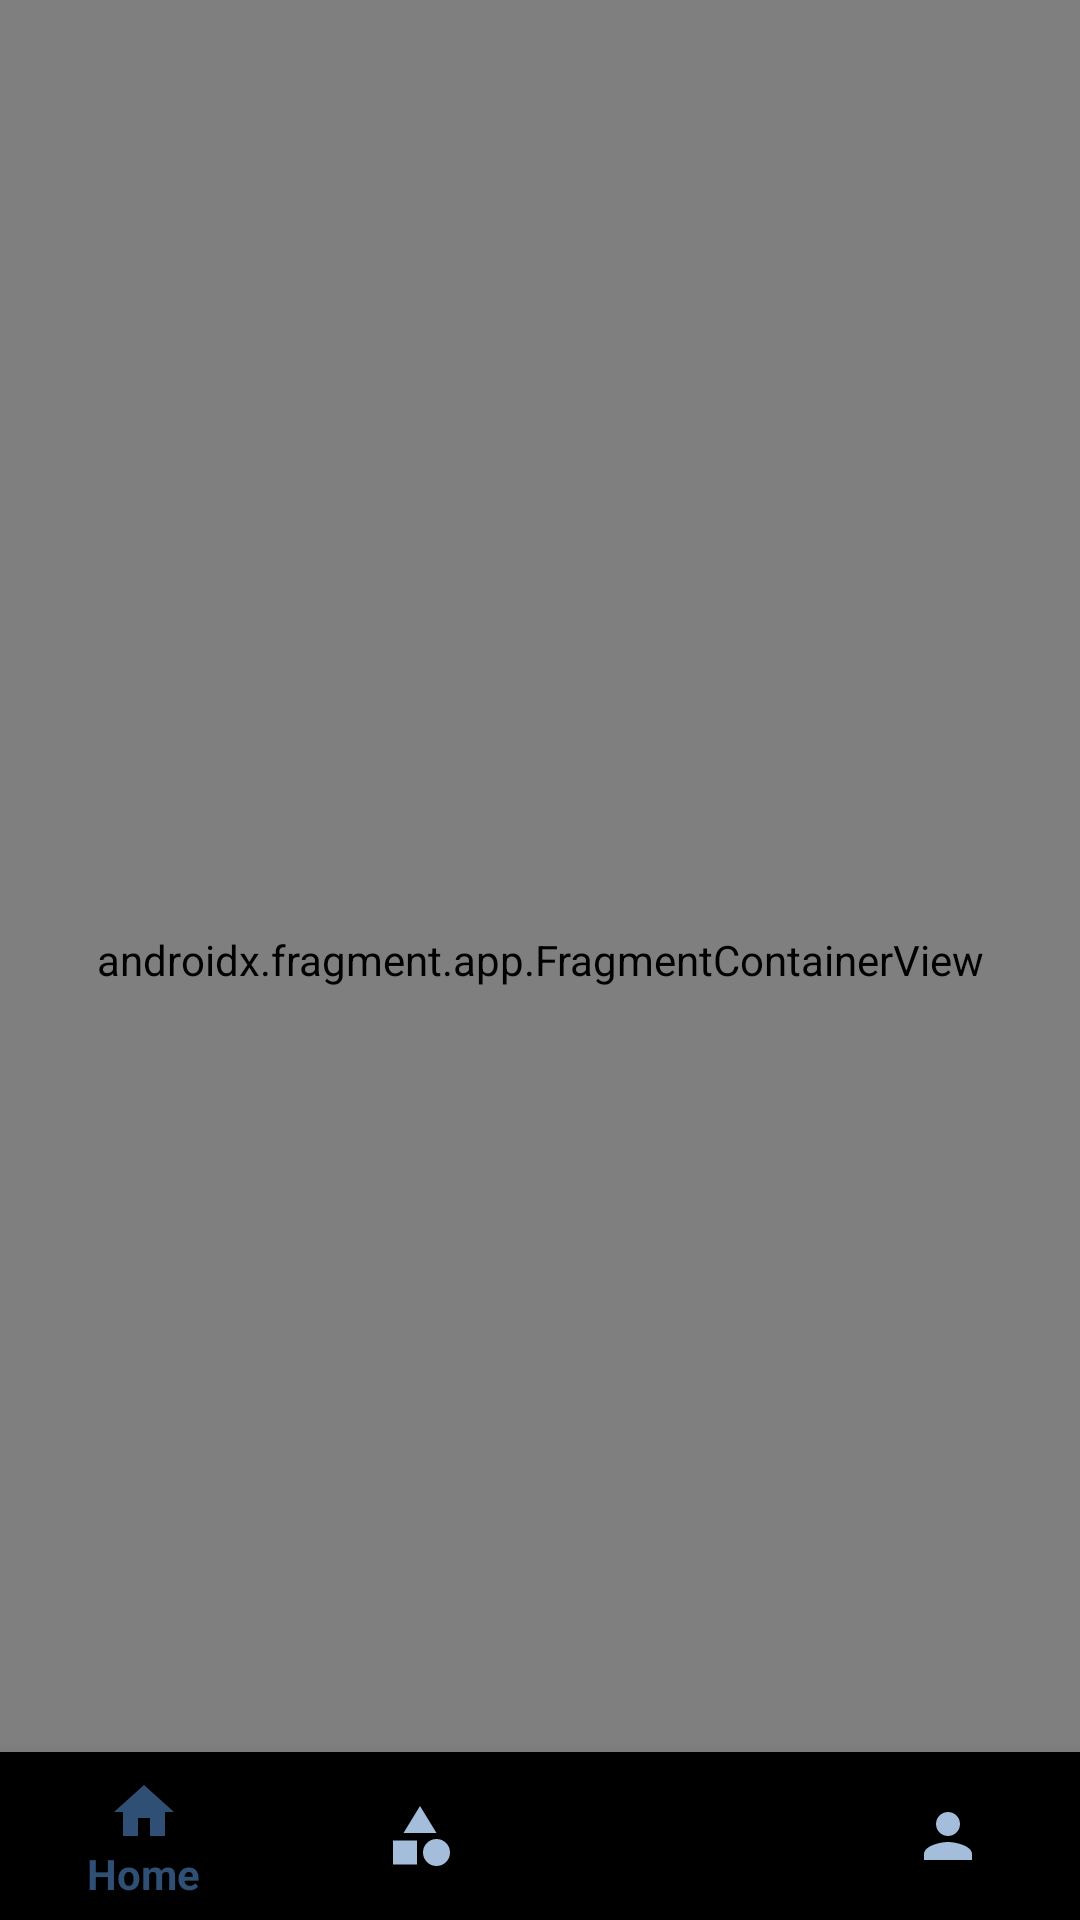

The Android layout XML behind this screen, and the referenced resources:
<!-- AndroidManifest.xml: application theme Theme.AppCompat.Light.NoActionBar.FullScreen -->
<!-- res/layout/activity_home.xml -->
<?xml version="1.0" encoding="utf-8"?>
<androidx.constraintlayout.widget.ConstraintLayout xmlns:android="http://schemas.android.com/apk/res/android"
    xmlns:app="http://schemas.android.com/apk/res-auto"
    xmlns:tools="http://schemas.android.com/tools"
    android:layout_width="match_parent"
    android:layout_height="match_parent"
    android:background="@color/main"
    tools:context=".HomeActivity">

    <androidx.fragment.app.FragmentContainerView
        android:id="@+id/fragment_container"
        android:name="androidx.navigation.fragment.NavHostFragment"
        android:layout_width="match_parent"
        android:layout_height="match_parent"
        android:background="@color/main"
        app:defaultNavHost="true"
        app:layout_constraintBottom_toBottomOf="parent"
        app:layout_constraintEnd_toEndOf="parent"
        app:layout_constraintStart_toStartOf="parent"
        app:layout_constraintTop_toTopOf="parent"
        app:navGraph="@navigation/bottom_navigation"
        tools:ignore="MissingClass" />

    <com.google.android.material.bottomnavigation.BottomNavigationView
        android:id="@+id/bottom_menu"
        android:layout_width="match_parent"
        android:layout_height="wrap_content"
        android:background="@drawable/bottom_menu"
        app:itemIconTint="@drawable/selector"
        app:itemTextColor="@drawable/selector"
        app:layout_constraintBottom_toBottomOf="parent"
        app:layout_constraintEnd_toEndOf="parent"
        app:layout_constraintStart_toStartOf="parent"
        app:menu="@menu/bottom_menu" />

</androidx.constraintlayout.widget.ConstraintLayout>
<!-- resources referenced by this layout -->
<resources>
  <color name="main">#E9EFFF</color>
  <!-- drawable selector (drawable) -->
  <?xml version="1.0" encoding="utf-8"?>
  <selector xmlns:android="http://schemas.android.com/apk/res/android">
      <item android:state_checked="true" android:color="@color/darkblue" />
      <item android:state_pressed="true" android:state_enabled="true" android:color="@color/darkblue" />
      <item android:color="@color/selector" />
  </selector>
  <style name="Theme.AppCompat.Light.NoActionBar.FullScreen" parent="@style/Theme.AppCompat.Light.NoActionBar">
          <item name="android:windowNoTitle">true</item>
          <item name="android:windowActionBar">false</item>
          <item name="android:windowContentOverlay">@null</item>
      </style>
  <color name="darkblue">#2F4F75</color>
  <color name="selector">#A4BDDB</color>
</resources>
